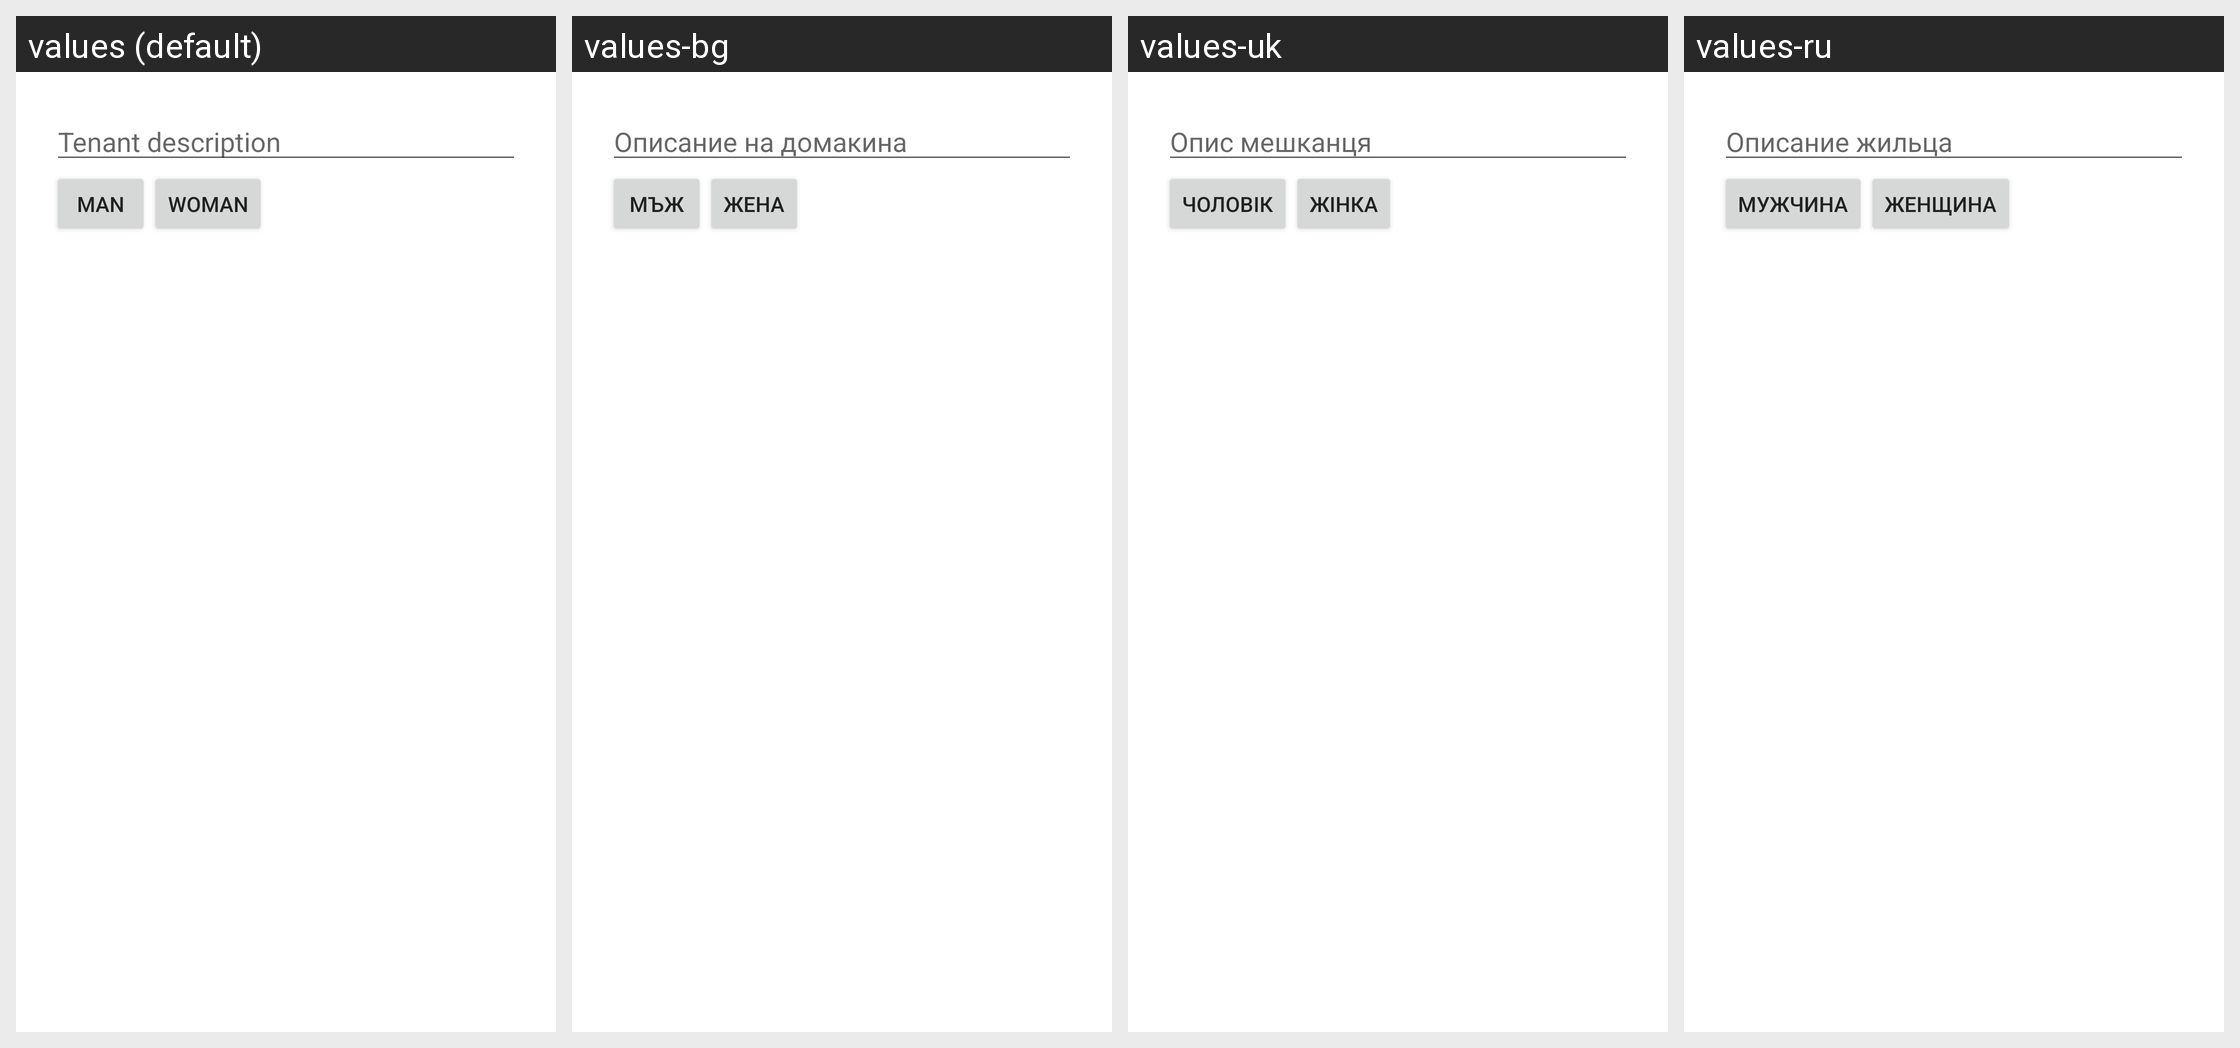

This grid shows one Android layout under several languages. Give, for every string resource on the screen, its name, the default text and each shown locale's text.
Android screen res/layout/dlg_person_desc.xml rendered under 4 locales, left to right: values (default), values-bg, values-uk, values-ru. Device: Nexus 5 (rendered at 1080×1920; each locale shown at half size, 540×960, under a caption strip naming it); theme AppTheme.
Other locales in the repository, not shown: values-ca, values-cs, values-da, values-de, values-el, values-en, values-es, values-et, values-fr, values-hu, values-it, values-ko, values-lt, values-nl, values-pl, values-pt, values-ro, values-sl, values-sr, values-sv, values-tr, values-vi.
Strings drawn on this screen, with the default value and each locale's value (text and hints the layout hard-codes, and strings that could not be matched under every locale, appear in the picture but are not listed):

lbl_person_desc
  values: Tenant description
  values-bg: Описание на домакина
  values-uk: Опис мешканця
  values-ru: Описание жильца

lbl_male
  values: Man
  values-bg: мъж
  values-uk: Чоловік
  values-ru: Мужчина

lbl_female
  values: Woman
  values-bg: жена
  values-uk: Жінка
  values-ru: Женщина
